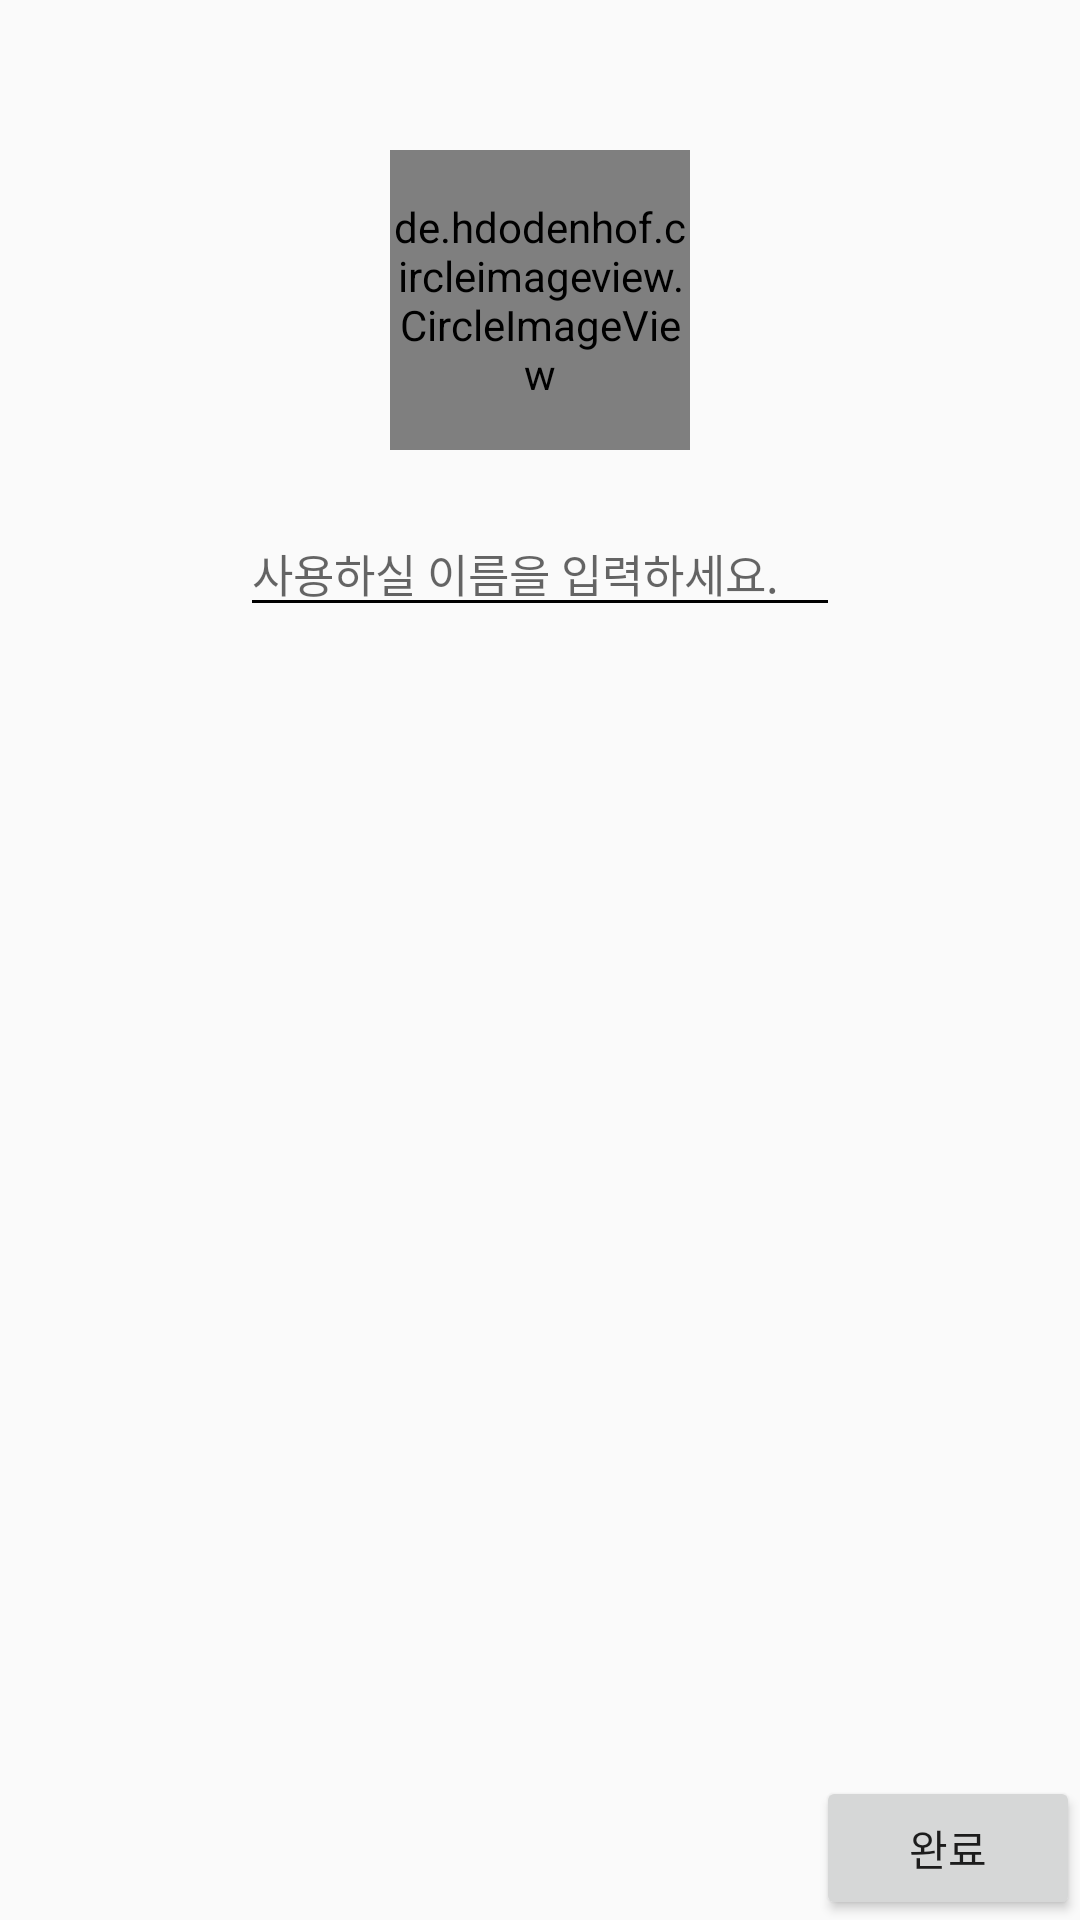

The Android layout XML behind this screen, and the referenced resources:
<!-- AndroidManifest.xml: application theme Theme.Grumbling -->
<!-- res/layout/set_user_prifile_dialog.xml -->
<?xml version="1.0" encoding="utf-8"?>
<RelativeLayout
    xmlns:android="http://schemas.android.com/apk/res/android"
    android:layout_margin="10dp"
    android:layout_width="200dp"
    android:layout_height="300dp">

    <de.hdodenhof.circleimageview.CircleImageView
        android:id="@+id/Set_User_Profile_Image_CIV"
        android:layout_alignParentTop="true"
        android:layout_centerInParent="true"
        android:layout_marginTop="50dp"
        android:src="@mipmap/ic_launcher"
        android:layout_width="100dp"
        android:layout_height="100dp">
    </de.hdodenhof.circleimageview.CircleImageView>
    <EditText
        android:id="@+id/Set_User_Profile_Name_ETV"
        android:hint="사용하실 이름을 입력하세요."
        android:textSize="15dp"
        android:layout_below="@+id/Set_User_Profile_Image_CIV"
        android:layout_centerInParent="true"
        android:layout_marginTop="20dp"
        android:layout_width="200dp"
        android:layout_height="wrap_content">
    </EditText>
    <Button
        android:id="@+id/Set_User_Profile_Complete_Btn"
        android:layout_width="wrap_content"
        android:layout_height="wrap_content"
        android:text="완료"
        android:layout_alignParentBottom="true"
        android:layout_alignParentRight="true">
    </Button>
</RelativeLayout>
<!-- resources referenced by this layout -->
<resources>
  <style name="Theme.Grumbling" parent="Theme.AppCompat.Light.NoActionBar">
          
          <item name="colorPrimary">@color/white</item>
          <item name="colorPrimaryVariant">@color/white</item>
          <item name="colorOnPrimary">@color/white</item>
          
          <item name="colorSecondary">@color/teal_200</item>
          <item name="colorSecondaryVariant">@color/teal_700</item>
          <item name="colorOnSecondary">@color/black</item>
          
          <item name="android:statusBarColor" tools:targetApi="l">@color/white</item>
          
          <item name="android:windowLightStatusBar">true</item>
          <item name="android:navigationBarColor">@color/white</item>
          <item name="colorAccent">@color/Transparent_Black50</item>
          <item name="android:windowLightNavigationBar">true</item>
          <item name="colorPrimaryDark">@color/Theme_Text_Color</item>
          <item name="colorControlNormal">@android:color/black</item>
      </style>
  <color name="white">#FFFFFFFF</color>
  <color name="teal_200">#FF03DAC5</color>
  <color name="teal_700">#FF018786</color>
  <color name="black">#FF000000</color>
  <color name="Transparent_Black50">#50000000</color>
  <color name="Theme_Text_Color">#000000</color>
</resources>
